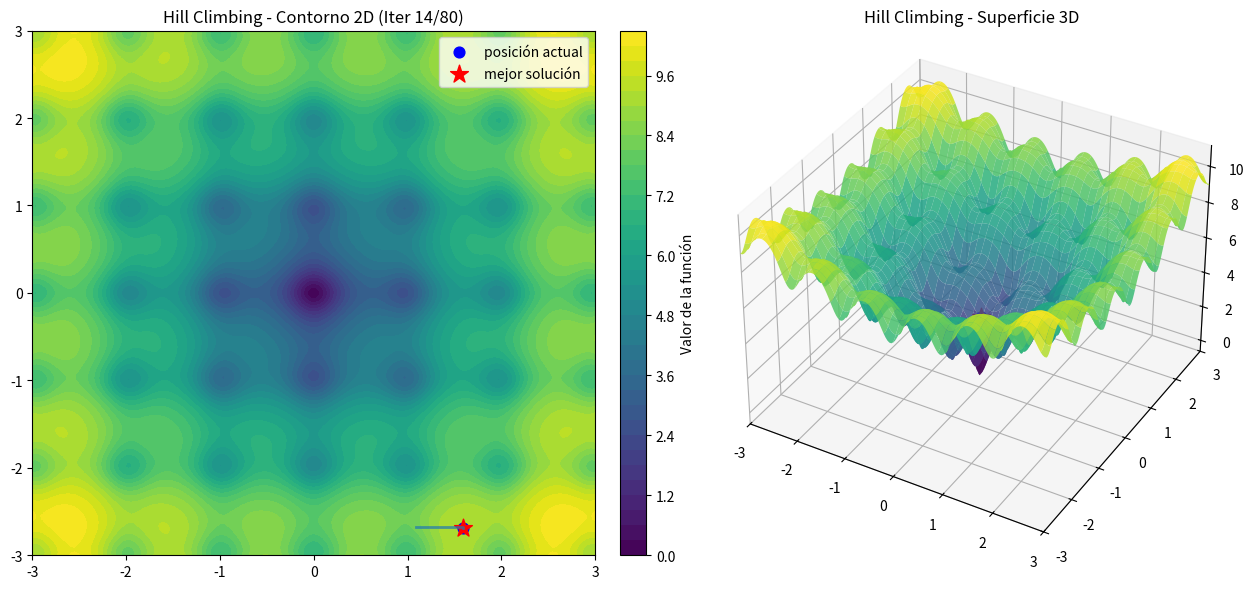

The script that saved this image:
import numpy as np
import matplotlib.pyplot as plt
import time
from mpl_toolkits.mplot3d import Axes3D

# -------------------------------
# Parámetros
# -------------------------------
NUM_ITERACIONES = 80
PAUSA = 0.25

RANGO = (-3.0, 3.0)

GRID_RES = 160

TRAIL_LENGTH = 20

SEED = 123

rng = np.random.default_rng(SEED)

# Hill Climbing
STEP_SIZE = 0.5
STEP_DECAY = 0.5
MIN_STEP = 0.001

# -------------------------------
# Función objetivo
# -------------------------------
def ackley(x, y):
    A = 20
    B = 0.2
    C = 2 * np.pi
    
    term1 = -A * np.exp(-B * np.sqrt(0.5 * (x**2 + y**2)))
    term2 = -np.exp(0.5 * (np.cos(C * x) + np.cos(C * y)))
    
    return term1 + term2 + A + np.exp(1) 

# -------------------------------
# Inicialización
# -------------------------------
lo, hi = RANGO

# punto inicial aleatorio
x = rng.uniform(lo, hi, size=2)

fx = ackley(x[0], x[1])

best_pos = x.copy()
best_val = fx

# historial
history = [x.copy()]

# -------------------------------
# Direcciones vecinas
# -------------------------------
dirs = np.array([
    [1, 0],
    [-1, 0],
    [0, 1],
    [0, -1]
])

# -------------------------------
# Malla para gráficas
# -------------------------------
X = np.linspace(lo, hi, GRID_RES)
Y = np.linspace(lo, hi, GRID_RES)

Xg, Yg = np.meshgrid(X, Y)

Zg = ackley(Xg, Yg)

# -------------------------------
# Configuración gráfica
# -------------------------------
plt.ion()

fig = plt.figure(figsize=(13,6))

ax1 = fig.add_subplot(121)

ax2 = fig.add_subplot(122, projection='3d')

cont = ax1.contourf(Xg, Yg, Zg, 40, cmap="viridis")

cbar = plt.colorbar(cont, ax=ax1,
                    fraction=0.046,
                    pad=0.04)

cbar.set_label("Valor de la función")

# -------------------------------
# Función de dibujo
# -------------------------------
def dibujar(iteracion):

    ax1.clear()
    ax2.clear()

    # Contorno 2D
    ax1.contourf(Xg, Yg, Zg, 40, cmap="viridis")

    ax1.set_xlim(lo, hi)
    ax1.set_ylim(lo, hi)

    ax1.set_title(
        f"Hill Climbing - Contorno 2D "
        f"(Iter {iteracion}/{NUM_ITERACIONES})"
    )

    # Rastro
    if len(history) > 1:

        trail = np.array(history[-TRAIL_LENGTH:])

        ax1.plot(
            trail[:,0],
            trail[:,1],
            linewidth=2,
            alpha=0.7
        )

    # Punto actual
    ax1.scatter(
        x[0],
        x[1],
        c='blue',
        s=60,
        label='posición actual'
    )

    # Mejor punto
    ax1.scatter(
        best_pos[0],
        best_pos[1],
        c='red',
        s=180,
        marker='*',
        label='mejor solución'
    )

    ax1.legend(loc='upper right')

    # ---------------------------
    # Superficie 3D
    # ---------------------------
    ax2.plot_surface(
        Xg,
        Yg,
        Zg,
        cmap="viridis",
        alpha=0.85,
        linewidth=0
    )

    ax2.scatter(
        x[0],
        x[1],
        fx,
        c='blue',
        s=60
    )

    ax2.scatter(
        best_pos[0],
        best_pos[1],
        best_val,
        c='red',
        s=180,
        marker='*'
    )

    ax2.set_title("Hill Climbing - Superficie 3D")

    ax2.set_xlim(lo, hi)
    ax2.set_ylim(lo, hi)

    ax2.view_init(elev=35, azim=-60)

    plt.tight_layout()

    plt.draw()

    plt.pause(PAUSA)

    time.sleep(PAUSA)

# -------------------------------
# Algoritmo Hill Climbing
# -------------------------------
step_size = STEP_SIZE

for t in range(1, NUM_ITERACIONES + 1):

    if step_size <= MIN_STEP:
        break

    # generar vecinos
    vecinos = np.clip(
        x + dirs * step_size,
        lo,
        hi
    )

    # evaluar vecinos
    f_vecinos = np.array([
        ackley(v[0], v[1])
        for v in vecinos
    ])

    # mejor vecino
    idx_mejor = np.argmax(f_vecinos)

    mejor_vecino = vecinos[idx_mejor]

    mejor_valor = f_vecinos[idx_mejor]

    # mover si mejora
    if mejor_valor > fx:

        x = mejor_vecino
        fx = mejor_valor

    else:
        # reducir paso
        step_size *= STEP_DECAY

    # actualizar mejor global
    if fx > best_val:

        best_val = fx
        best_pos = x.copy()

    # guardar historial
    history.append(x.copy())

    # dibujar
    dibujar(t)

# -------------------------------
# Resultado final
# -------------------------------
print(
    f"\nResultado final Hill Climbing -> "
    f"best = ({best_pos[0]:.6f}, "
    f"{best_pos[1]:.6f}), "
    f"f = {best_val:.6f}"
)

plt.ioff()

plt.show()
